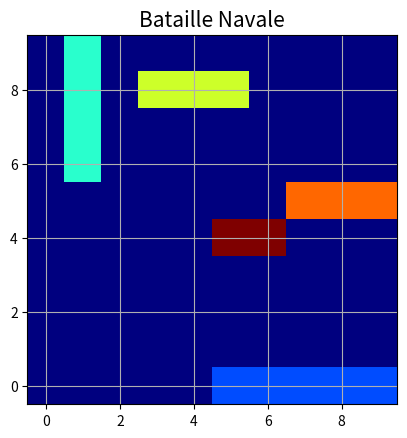

The matplotlib source for this figure:

import numpy as np
from random import *
import matplotlib.pyplot as plt
import time

""" On va considérer que la position d'un bateau est sa case la plus à gauche s'il est
horizontal, et sa case la plus en haut dans le cas où il est vertical. On va aussi faire l'hypoyhèse
que comme dans loa bataille navale on ne colle pas les bateaux et on ne connait pas le type de bateau
que l'on touche. """

dict = { 0 : ['vide', 0], 1 : ['porte-avions', 5], 2 : ['croiseur', 4], 3 : ['contre-torpilleurs', 3], 4 : ['sous-marin', 3], 5 : ['torpilleur', 2] }

                                            ### Partie N°1 : Modélisation et fonctions simples

def peut_placer(grille, bateau, position, direction) :

    """ list[list[int]] * int * tuple[int, int] * int -> bool
    Cette fonction retourne vrai s’il est possible de placer le bateau sur la grille.
    """
    # v : int
    v = 0
    # h : int
    h = 0
    # (x,y) : tuple[int,int]
    (x,y) = position
    # i : int
    for i in range((dict[bateau])[1]) :
        if direction == 1 :
            h = i
        else :
            v = i
        if x+v >= (len(grille)) or y+h >= (len(grille[0])) or grille[x+v][y+h] != 0 :
            return False
    if bateau_non_colle(grille, bateau, position, direction):
        return True
    else:
        return False
   
        
def bateau_non_colle(grille, bateau, position, direction):
    
    """ list[list[int]] * int * tuple[int, int] * int -> bool"""
    (x,y) = position
    if direction==1:       
        if x+1 >= len(grille):
            for i in range((dict[bateau])[1]):
                if grille[x-1][y+i] > 0:
                    return False
        elif x-1 <0 :
            for i in range ((dict[bateau])[1]):
                if grille[x+1][y+i] > 0:
                    return False
        else:
            for i in range ((dict[bateau])[1]):
                if grille[x+1][y+i] > 0 or grille[x-1][y+i] > 0:
                    return False
        if y-1<0:
            if grille[x][y+(dict[bateau])[1]] > 0:
                return False
        elif y+(dict[bateau])[1] >= len(grille):
            if  grille[x][y-1] > 0:
                return False
        else:
            if grille[x][y+(dict[bateau])[1]] > 0 or grille[x][y-1] > 0:
                return False
    else:
        if y+1 >= len(grille):
            for i in range((dict[bateau])[1]):
                if grille[x+i][y-1] > 0:
                    return False
        elif y-1 <0 :
            for i in range ((dict[bateau])[1]):
                if grille[x+i][y+1] > 0:
                    return False
        else:
            for i in range ((dict[bateau])[1]):
                if grille[x+i][y+1] > 0 or grille[x+i][y-1] > 0:
                    return False
             
        if x-1<0:
            if grille[x+(dict[bateau])[1]][y] > 0:
                return False
        elif x+(dict[bateau])[1] >= len(grille):
            if  grille[x-1][y] > 0:
                return False
        else:
            if grille[x+(dict[bateau])[1]][y] > 0 or grille[x-1][y] > 0:
                return False
    return True

def place(grille, bateau, position, direction) :

    """ list[list[int]] * int * tuple[int, int] * int -> bool
    Cette fonction retourne la grille modifiée s’il est possible de placer le bateau.
    """
    # v : int
    v = 0
    # h : int
    h = 0
    # (x,y) : tuple[int,int]
    (x,y) = position
    # i : int
    for i in range((dict[bateau])[1]) :
        if direction == 1 :
            h = i
        else :
            v = i
        grille[x+v][y+h] = bateau
    return grille

def place_alea(grille, bateau) :

    """ list[list[int]] * int  -> None
    Place aléatoirement le bateau dansla grille : la fonction tire uniformément
    une position et une direction aléatoires et tente de placer le bateau ; s’il
    n’est pas possible de placer le bateau, un nouveau tirage est effectué et ce
    jusqu’à ce que le positionnement soit admissible.
    """
    # (x,y) : tuple[int,int]
    (x,y) = (randint(0, 9),randint(0, 9))
    # direction : int
    direction = randint(1,2)

    while not (peut_placer(grille, bateau, (x,y), direction)) :
        (x,y) = (randint(0, 9),randint(0, 9))
        direction = randint(1,2)
    place(grille, bateau, (x,y), direction)

def affiche(grille) :

    """ list[list[int]] * int  -> None
    Affiche la grille de jeu (utiliser imshow du module matplotlib.pyplot).
    """
    plt.grid(True)
    plt.imshow(grille,origin="lower").set_cmap("jet")
    plt.title('Bataille Navale', fontsize=15)
    plt.show()

def eq(grilleA,grilleB) :

    """ list[list[int]] * list[list[int]] -> bool
    Tester l’égalité entre deux grilles
    """
    # i : int
    for i in range (len(grilleA)):
        # j : int
        for j in range (len(grilleA[0])):
            if grilleA[i][j] != grilleB[i][j]:
                return False
    return True

def genere_grille():

    """ None -> list[list[int]]
    Rend une grille avec les bateaux disposés de manière aléatoire
    """
    # grille : ndarray
    grille = np.zeros((10,10),dtype=int)
    # i : int
    for i in range (1, 6):
        place_alea(grille, i)
    return grille

                                            ### Partie N°2 : Combinatoire du jeu

def placer_un_bateau(bateau) :

    """ int -> int
    Retourne le nombre de possibilité de placer un bateau donné sur une grille vide.
    """
    # grille : ndarray
    grille = np.zeros((10,10),dtype=int)
    # cpt : int
    cpt = 0
    # i : int
    for i in range(10):
        # j : int
        for j in range(10):
            if (peut_placer(grille, bateau, (i,j), 1)):
                cpt=cpt+1
            if (peut_placer(grille, bateau, (i,j), 2)):
                cpt=cpt+1
    return cpt


def placer_des_bateaux(grille,liste_bateau) :

    """ list[list[int]] * list[int] -> int
    Hypoyhèse : liste_bateau_bateau contient au moins un bateau
    Retourne le nombre de possibilité de placer une liste_bateau de bateaux sur une grille vide.
    """
    # cpt : int
    cpt = 0
    if len(liste_bateau) == 0 :
        return 1
    # i : int
    for i in range(10):
        # j : int
        for j in range(10):
            if (peut_placer(grille, liste_bateau[0], (i,j), 1)):
                cpt += placer_des_bateaux(place(grille.copy(), liste_bateau[0], (i,j), 1), liste_bateau[1:])
            if (peut_placer(grille, liste_bateau[0], (i,j), 2)):
                cpt += placer_des_bateaux(place(grille.copy(), liste_bateau[0], (i,j), 2), liste_bateau[1:])
    return cpt

def genere_grille_listebateau(liste_bateau):

    """ list[int] -> list[list[int]]
    Retourne une grille avec les bateaux de liste_bateau disposés de manière aléatoire.
    """
    # grille : ndarray
    grille = np.zeros((10,10),dtype=int)
    # i : int
    for i in liste_bateau:
        place_alea(grille, i)
    return grille

def grille_egale_alea(grille, liste_bateau):

    """ list[list[int]] * list(int) -> int
    Prend en paramètre une grille, génère des grilles aléatoirement jusqu’à ce
    que la grille générée soit égale à la grille passée en paramètre et
    renvoie le nombre de grilles générées.
    """
    # grillegeneree : ndarray
    grillegeneree = genere_grille_listebateau(liste_bateau)
    # cpt : int
    cpt = 1
    while not eq(grille, grillegeneree) :
        grillegeneree = genere_grille_listebateau(liste_bateau)
        cpt += 1
    return cpt

def test_grille_egale_alea(duree, liste_bateau) :

    """ int * list[int] -> int
     Pour une durée "duree" donnée (en seconde), on itère autant que possible sur la fonction
    grille_egale_alea pour donner au final une moyenne de nombre de grilles générées.
    """
    print()
    print("Test grille_egale_alea ("+str(duree)+"s, "+ str(liste_bateau) +")")
    cpt = 0
    nb = 1
    res = 0
    start_time = time.process_time()
    end_time = 0
    while (True) :
        end_time = time.process_time()
        if (end_time - start_time > duree) :
            break
        cpt += grille_egale_alea(genere_grille_listebateau(liste_bateau), liste_bateau)
        nb += 1
    res = (cpt // nb)
    print("Moyenne pour grille_egale_alea avec "+ str(liste_bateau) +" : " + str(res))
    print("(" + str(nb) + " itérations)")
    print("("+ str(round(end_time - start_time)) +"s)")
    return res

def approx_nb_grilles1(liste_bateau) :
    """ list[int] -> int
    Retourne une approximation du nombre de grilles différentes possibles
    contenant la liste de bateaux passée en paramètre. On multiplie les
    résultats respectifs de la fonction placer_un_bateau(...) appliquée aux
    différents bateaux de liste_bateau.
    """
    # res : int
    res = 1
    # i : int
    for i in liste_bateau :
        res *= placer_un_bateau(i)
    return res
    
##Question Bonus

def placer_un_bateau2(grille,bateau) :

    """ list[list[int]] * int -> int
    Retourne le nombre de possibilité de placer un bateau donné sur une grille donnée.
    """
    # cpt : int
    cpt = 0
    # i : int
    for i in range(10):
        # j : int
        for j in range(10):
            if (peut_placer(grille, bateau, (i,j), 1)):
                cpt=cpt+1
            if (peut_placer(grille, bateau, (i,j), 2)):
                cpt=cpt+1
    return cpt


def approx_nb_grilles2(liste_bateau) :
    """ list[int] -> int
    Retourne une approximation du nombre de grilles différentes possibles
    contenant la liste de bateaux passée en paramètre.
    """
    # res : int
    res = 1
    # grille : ndarray
    grille = np.zeros((10,10),dtype=int)
    for i in liste_bateau :
        res *= placer_un_bateau2(grille,i)
        place_alea(grille, i)
    return res
    
    
def trouveMax(grille):
    """ list[list[int]] -> tuple[int,int] """
    # max : int 
    max=0
    # (xMax,yMax) : tuple[int, int]
    (xMax,yMax)=(0,0)
    for x in range(10):
        for y in range(10):
            if(grille[x][y]<1):
                if((grille[x][y])>max):
                    max=grille[x][y]
                    (xMax,yMax)=(x,y)
    return (xMax,yMax)

                                            ### Partie N°3 : Modélisation probabiliste du jeu

class Bataille:

    def __init__(self):
        self.tab=[1,1,1,1,1,2,2,2,2,3,3,3,4,4,4,5,5]
        self.tabDebut=self.tab.copy()
        self.grille = genere_grille()
        self.grilleDebut = self.grille.copy()


    def joue(self,position):
        # (x,y) : tuple[int, int]
        (x,y) = position
        if(self.grille[x][y]==0):
            return ("raté")
        else:
            for i in range(len(self.tab)):
                if self.tab[i] == self.grille[x][y]:
                    self.tab[i] = 0
                    break;
            for i in range(len(self.tab)):
                if self.tab[i] == self.grille[x][y]:
                    return ("touché")
            return ("coulé")

    def victoire(self):
        for i in self.tab:
            if i!=0:
                return False
        return True


    def reset(self):
        self.grille=self.grilleDebut
        self.tab=self.tabDebut

class Joueur:
    
   #Version Aléatoire

    def JoueurAleatoire(self):
        cpt = 0
        b = Bataille()
        grille_choix = np.zeros((10,10),dtype=int)
        #print(b.grille)
        while not (b.victoire()):
            (x,y) = (randint(0, 9),randint(0, 9))
            if(grille_choix[x][y]==0):
                grille_choix[x][y]=-1
                b.joue((x,y))
                cpt += 1
        return cpt
    
    #Version Heuristique

    def JoueurHeuristique(self):
        cpt = 0
        b = Bataille()
        grille_choix = np.zeros((10,10),dtype=int)
        parcours_tab =[(0,1),(0,-1),(1,0),(-1,0)]
        
        while not (b.victoire()):
            #on cherche de manière aléatoire
            (x,y) = (randint(0, 9),randint(0, 9))        
            if(grille_choix[x][y]==0):
                grille_choix[x][y]=-1
                res = b.joue((x,y))
                #des qu'on touche un bateau, on va chercher à le couler
                if (res=="touché"):
                    trouve=False
                    cptTest=0
                    #on parcours les cases adjacentes
                    for i in range(4):
                        if(not trouve):
                            (xTest,yTest)=(x+parcours_tab[i][0],y+parcours_tab[i][1])
                            if((xTest<=9 and yTest<=9 and xTest>=0 and yTest>=0) and grille_choix[xTest][yTest]==0):
                                res=b.joue((xTest,yTest))
                                grille_choix[xTest][yTest]=-1
                                cptTest+=1
                                if(res=="coulé"):
                                    trouve=True
                                    cpt+=cptTest
                                
                                if(res=="touché"):
                                    trouve=True
                                    cpt+=cptTest
                                    (xInit,yInit)=(x,y)
                                    (x,y)=(xTest,yTest)
                                    while(res!="coulé"):
                                        #Il reste une partie du bateau à toucher donc on va dans
                                        #l'autre sens
                                        if(res=="raté"):
                                            (x,y)=(xInit,yInit)
                                            if(i%2==0):
                                                i+=1
                                            else:
                                                i-=1
                                        (x,y)= (x+parcours_tab[i][0],y+parcours_tab[i][1])
                                        if(x<=9 and y<=9 and x>=0 and y>=0):
                                            grille_choix[x][y]=-1
                                            res=b.joue((x,y))
                                            cpt+=1
                                        else:
                                            res="raté"
                cpt += 1
        return cpt


    #Version Probabiliste Simplifiee

    def JoueurProbabilisteSimplifiee(self):
        cpt=0
        b = Bataille()
        bateauATrouver=[1,2,3,4,5]
        grille_proba = [[10] * 10 for _ in range(10)]
        grille_bonus=np.zeros((10,10),dtype=float)
        grille_proba=self.calcul(grille_proba,bateauATrouver,grille_bonus)
        while not(b.victoire()):
            (x,y)=trouveMax(grille_proba)
            res=b.joue((x,y))
            cpt+=1
            if(res=="raté"):
                grille_proba[x][y]=0
                grille_proba=self.calcul(grille_proba,bateauATrouver,grille_bonus)
            if(res=="touché"):
                grille_proba[x][y]=1
                grille_proba=self.calcul(grille_proba,bateauATrouver,grille_bonus)
            if(res=="coulé"):
                grille_proba[x][y]=1
                bateau=self.trouve(x,y,grille_proba)
                if(bateau not in bateauATrouver):
                    bateau=4
                bateauATrouver.remove(bateau)
        return cpt
    
    
    def calcul(self,grille_proba,bateauATrouver,grille_bonus):
        #initialise grille_choix
        grille=np.zeros((10,10),dtype=float)
        grille_choix=np.zeros((10,10),dtype=float)
        for x in range (10):
            for y in range (10):
                if grille_proba[x][y]==0 or grille_proba[x][y]==-1:
                    grille_choix[x][y]=-1
                else:
                    grille_choix[x][y]=0
        #initialise grille_proba
        for i in range(len(bateauATrouver)):
                for x in range(10):
                    for y in range(10):
                        if(peut_placer(grille_choix,bateauATrouver[i],(x,y),1)):
                            if(grille_proba[x][y]!=0):
                                for t in range (dict[bateauATrouver[i]][1]):
                                       grille[x][y+t]+=1
                        if(peut_placer(grille_choix,bateauATrouver[i],(x,y),2)):
                            if(grille_proba[x][y]!=0):
                                for t in range (dict[bateauATrouver[i]][1]):
                                    if(grille_proba[x+t][y]!=1):
                                       grille[x+t][y]+=1
        #on replace les bateaux déjà trouvés
        for x in range(10):
            for y in range(10):
                if grille_proba[x][y]==1:
                    grille[x][y]=1
                if grille_proba[x][y]==-1:
                    grille[x][y]=-1
        
        for i in range(10):
            for j in range(10):
                if(grille_proba[i][j]!=1 and grille_proba[i][j]!=-1):
                    grille[i][j]=grille[i][j]/100
        
        #ajoute un bonus si bateau trouvé dans les cases adjacentes
        for x in range(10):
            for y in range(10):
                if self.one_around(x,y,grille):
                    if grille[x][y]!=0 and grille[x][y]!=1 and grille_proba[i][j]!=-1:
                        grille_bonus[x][y]+=0.1
                        grille[x][y]+=grille_bonus[x][y]
        return grille
    
    def one_around(self,x,y,grille_proba):
        parcours_tab =[(0,1),(0,-1),(1,0),(-1,0)]
        for i in range(4):
            (xTest,yTest)=(x+parcours_tab[i][0],y+parcours_tab[i][1])
            if((xTest<=9 and yTest<=9 and xTest>=0 and yTest>=0)):
                if grille_proba[xTest][yTest]==1:
                    return True
        return False
    
    
    def trouve(self,x,y,grille_proba):
        taille=0
        parcours_tab =[(0,1),(0,-1),(1,0),(-1,0)]
        taille+=1
        grille_proba[x][y]=-1
        for i in range(4):
            (xTest,yTest)=(x+parcours_tab[i][0],y+parcours_tab[i][1])
            if((xTest<=9 and yTest<=9 and xTest>=0 and yTest>=0)):
                if grille_proba[xTest][yTest]==1:
                    (xI,yI)=(xTest,yTest)
                    while(grille_proba[xI][yI]==1 ):
                        grille_proba[xI][yI]=-1
                        (xI,yI)=(xI+parcours_tab[i][0],yI+parcours_tab[i][1])
                        taille+=1
                        if not (xI<=9 and xI>=0 and yI<=9 and yI>=0):
                            break
        for i in range (6):
            if taille == dict[i][1]:
                return i
        
    #Version Bonus

    def JoueurBonus(self):
            cpt=0
            b = Bataille()
            bateauATrouver=[1,2,3,4,5]
            grille_choix = np.zeros((10,10),dtype=int)
            
            grille_bateau=self.calculBonus(grille_choix,bateauATrouver)          
                 
            while not(b.victoire()):
                (xM,yM)=self.myMax(grille_bateau)
                if(grille_choix[xM][yM]==0):
                    if(b.joue((xM,yM))=="raté"):
                        grille_bateau[xM][yM]=-1
                        grille_choix[xM][yM]=-1
                        cpt+=1
                    else:
                        grille_bateau[xM][yM]=0
                        grille_choix[xM][yM]=-1
                        cpt+=1
                        #on cherche le bateau de la meme maniere que v2
                        (grille_choix,cpt,bateau)=self.heuristique(xM,yM,grille_choix,b,cpt)
                        if(bateau > 0):
                            if(bateau not in bateauATrouver):
                                bateau=4
                            bateauATrouver.remove(bateau)
                            bateau=0                       
                    grille_bateau=self.calculBonus(grille_choix,bateauATrouver)
    
            return cpt
    
            
    def calculBonus(self,grille_choix,bateauATrouver):
        grille=np.zeros((10,10),dtype=float)
        for i in range(len(bateauATrouver)):
                for x in range(10):
                    for y in range(10):
                        if(peut_placer(grille_choix,bateauATrouver[i],(x,y),1)):
                            for t in range (dict[bateauATrouver[i]][1]):
                                grille[x][y+t]+=1
                        if(peut_placer(grille_choix,bateauATrouver[i],(x,y),2)):
                            for t in range (dict[bateauATrouver[i]][1]):
                                grille[x+t][y]+=1
        
        return grille
    
    def heuristique(self,x,y,grille_choix,b,cpt):
        parcours_tab =[(0,1),(0,-1),(1,0),(-1,0)]
        cptTest=0
        tailleBateau=1
        trouve=False
        for i in range(4):
            if not (trouve):
                (xTest,yTest)=(x+parcours_tab[i][0],y+parcours_tab[i][1])
                if((xTest<=9 and yTest<=9 and xTest>=0 and yTest>=0) and grille_choix[xTest][yTest]==0):
                    res=b.joue((xTest,yTest))
                    grille_choix[xTest][yTest]=-1
                    cpt+=1
                    if(res=="coulé"):
                        trouve=True
                    if(res=="touché" ):               
                        trouve=True
                        (xInit,yInit)=(x,y)
                        (x,y)=(xTest,yTest)
                        
                        while(res!="coulé"):
                            if(res=="raté"):
                                (x,y)=(xInit,yInit)
                                if(i%2==0):
                                    i+=1
                                else:
                                    i-=1
                            if(res=="touché"):
                                tailleBateau+=1
                            x=x+parcours_tab[i][0]
                            y=y+parcours_tab[i][1]
                            if(x<=9 and y<=9 and x>=0 and y>=0):
                                grille_choix[x][y]=-1
                                res=b.joue((x,y))
                                cpt+=1                              
                            else:
                                res="raté"                                                     
                        break
        
        tailleBateau+=1
        for i in range (5):
            if tailleBateau == dict[i][1]:
                bateau=i
                return (grille_choix,cpt,bateau)
        return (grille_choix,cpt,-1)


    def myMax(self,grille):
        max=0
        (xMax,yMax)=(0,0)
        for x in range(10):
            for y in range(10):
                if((grille[x][y])>max):
                    max=grille[x][y]
                    (xMax,yMax)=(x,y)
        return (xMax,yMax)   



### Jeu de tests

grille_test = np.zeros((10,10),dtype=int)
assert peut_placer(grille_test, 1, (0, 0), 1)== True
assert peut_placer(grille_test, 1, (9, 9), 1) == False

assert peut_placer(grille_test, 1, (9, 0), 1) == True
assert peut_placer(grille_test, 2, (9, 0), 1) == True
assert peut_placer(grille_test, 1, (0, 9), 1) == False
assert peut_placer(grille_test, 2, (0, 9), 1) == False


affiche(genere_grille())

print("Test placer_un_bateau [3]")
print(placer_un_bateau(3))

print("Test placer_des_bateaux [5]")
print(placer_des_bateaux(grille_test,[5]))

print("Test placer_des_bateaux [5,4]")
print(placer_des_bateaux(grille_test,[5,4]))



print("           Test placer_des_bateaux   ", "approx_nb_grilles1 ","approx_nb_grilles2")
print("[5]            ", str(placer_des_bateaux(grille_test,[5]))+"                ", "       "+str(approx_nb_grilles1([5]))+"                "+str(approx_nb_grilles2([5])))
print("[5, 4]         ", str(placer_des_bateaux(grille_test,[5,4]))+"              ", "       "+str(approx_nb_grilles1([5,4]))+"             "+str(approx_nb_grilles2([5,4])))
#print("[5, 4, 3]      ", str(placer_des_bateaux(grille_test,[5,4,3]))+"            ", "       "+str(approx_nb_grilles1([5,4,3]))+"             "+str(approx_nb_grilles2([5,4,3])))



#print(test_grille_egale_alea(60,[5]))


#   Test Version Aleatoire
"""
tab = np.zeros((101),dtype=int)
cpt=0
for i in range (100):
    j=Joueur()
    res=j.JoueurAleatoire()
    tab[res]+=1
    cpt+=res
print("Joueur aleatoire -- nombre moyen coup : ",cpt/100)
plt.title("Version aléatoire -- graphe de distribution")
plt.plot(tab)
plt.xlabel('Nombre de coups')
plt.ylabel('Distribution')
plt.show()
"""
#   Test Version Heuristique
"""
tab = np.zeros((101),dtype=int)
cpt=0
for i in range (100):
    j=Joueur()
    res=j.JoueurHeuristique()
    tab[res]+=1
    cpt+=res
print("Joueur heuristique -- nombre moyen coup : ",cpt/100)
plt.title("Version heuristique -- graphe de distribution")
plt.plot(tab)
plt.xlabel('Nombre de coups')
plt.ylabel('Distribution')
plt.show()
"""
#   Test Version Probabiliste Simplifiee
"""
tab = np.zeros((101),dtype=int)
cpt=0
for i in range (100):
    j=Joueur()
    res=j.JoueurProbabilisteSimplifiee()
    tab[res]+=1
    cpt+=res
print("Joueur probabiliste simplifiee -- nombre moyen coup : ",cpt/100)
plt.title("Version probabiliste simplifiee -- graphe de distribution")
plt.plot(tab)
plt.xlabel('Nombre de coups')
plt.ylabel('Distribution')
plt.show() 
"""
#   Test Bonus
"""
tab = np.zeros((101),dtype=int)
cpt=0
for i in range (100):
    j=Joueur()
    res=j.JoueurBonus()a
    tab[res]+=1
    cpt+=res
print("Joueur Bonus -- nombre moyen coup : ",cpt/100)
plt.title("Version Bonus -- graphe de distribution")
plt.plot(tab)
plt.xlabel('Nombre de coups')
plt.ylabel('Distribution')
plt.show() 

"""